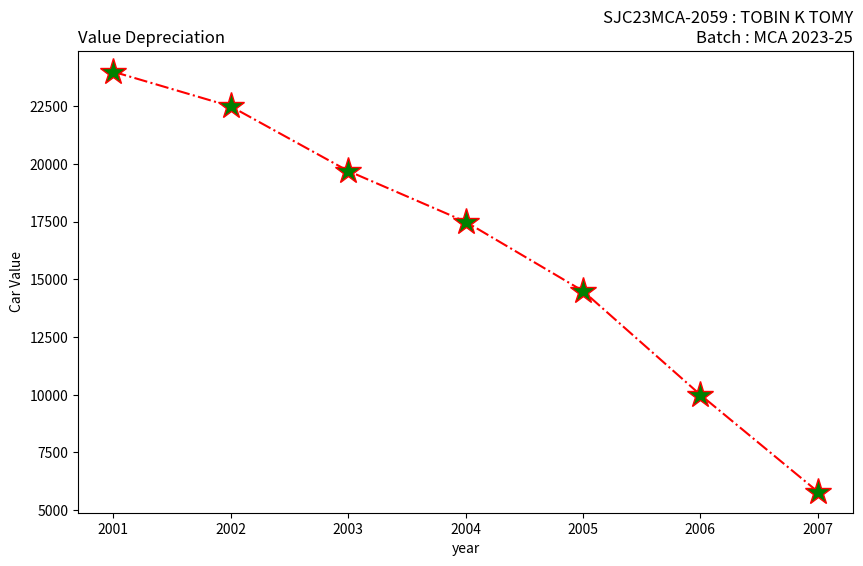

This chart was generated by the following Python code:
import matplotlib.pyplot as plt
years = [2001,2002, 2003, 2004, 2005, 2006, 2007]
car_values = [24000, 22500, 19700, 17500, 14500, 10000, 5800]
plt.figure(figsize=(10, 6))
plt.subplot(111)
plt.plot(years, car_values, linestyle='-.', color='red', marker='*', markersize=20, markerfacecolor='green')
plt.title('SJC23MCA-2059 : TOBIN K TOMY\nBatch : MCA 2023-25', loc='right')
plt.title("Value Depreciation", loc="left")
plt.xlabel("year")
plt.ylabel("Car Value")
plt.show()
